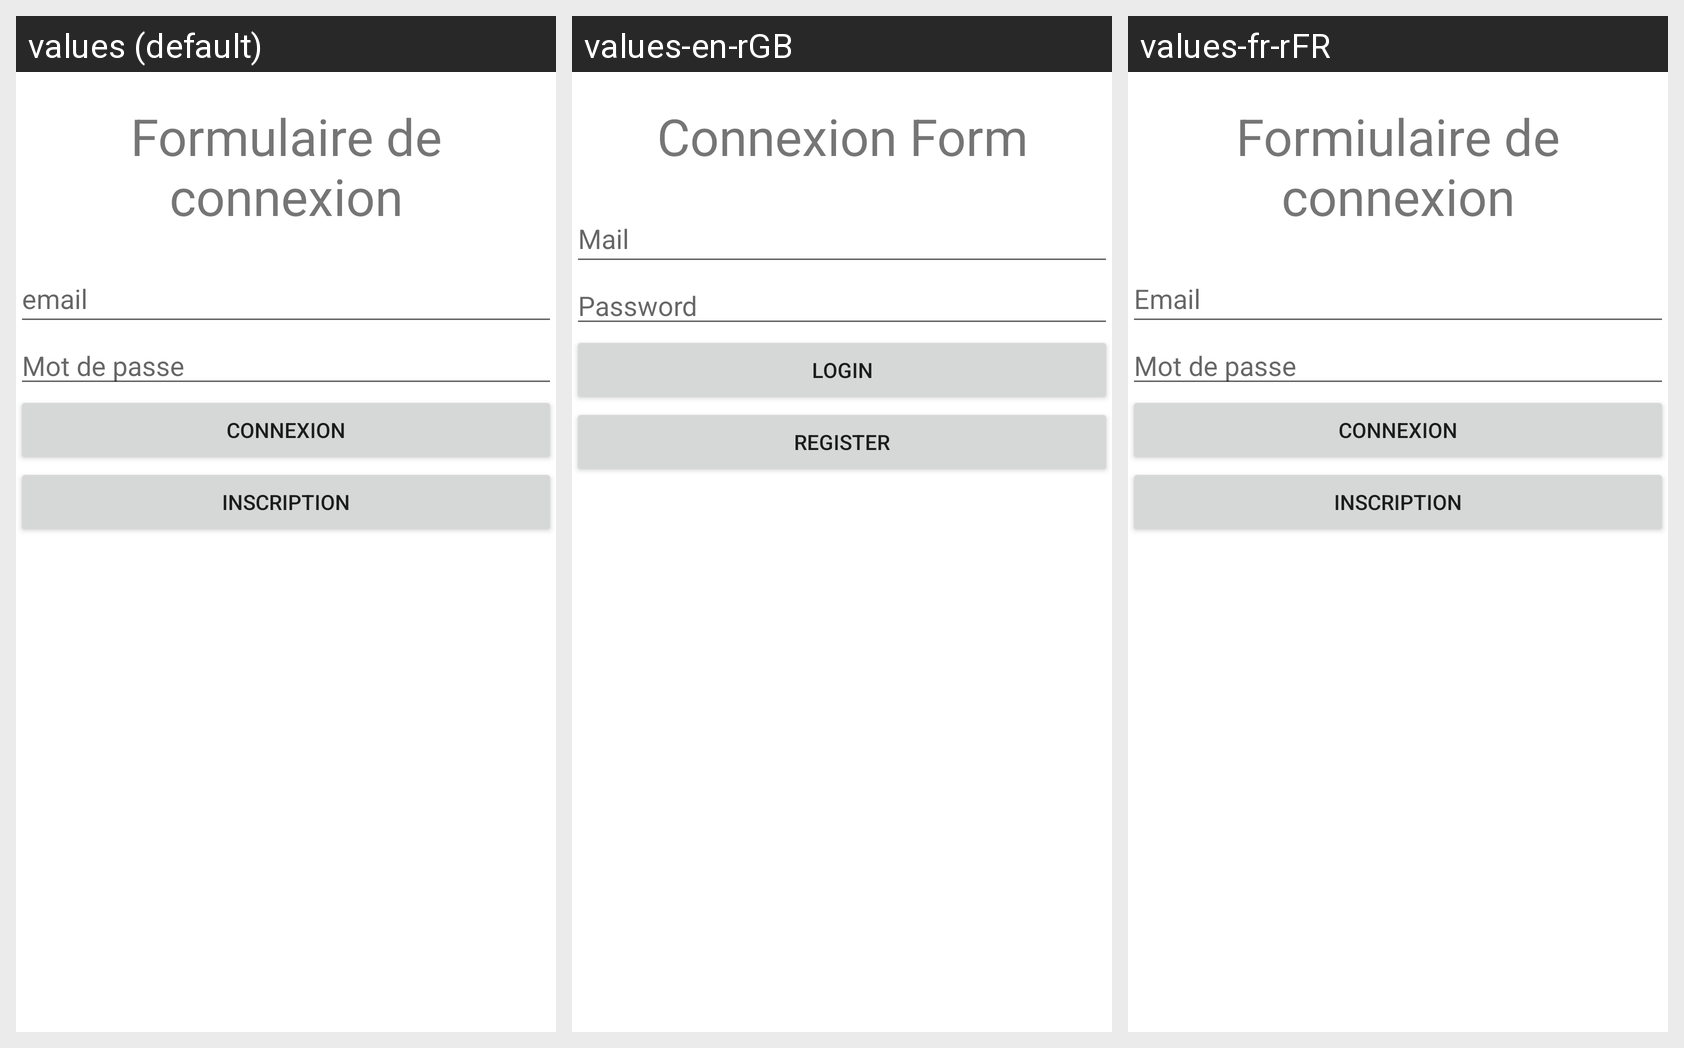

For this localized Android screen grid, give each drawn string resource with its value in every locale shown.
Android screen res/layout/activity_connexion.xml rendered under 3 locales, left to right: values (default), values-en-rGB, values-fr-rFR. Device: Nexus 5 (rendered at 1080×1920; each locale shown at half size, 540×960, under a caption strip naming it); theme Theme.CollectMe.
Strings drawn on this screen, with the default value and each locale's value (text and hints the layout hard-codes appear in the picture but are not listed):

Title_form_connexion
  values: Formulaire de connexion
  values-en-rGB: Connexion Form
  values-fr-rFR: Formiulaire de connexion

email_txt
  values: email
  values-en-rGB: Mail
  values-fr-rFR: Email

motDePasse_text
  values: Mot de passe
  values-en-rGB: Password
  values-fr-rFR: Mot de passe

btn_connexion_text
  values: Connexion
  values-en-rGB: Login
  values-fr-rFR: Connexion  [not translated; the default value is used]

btn_inscription_text
  values: Inscription
  values-en-rGB: Register
  values-fr-rFR: Inscription  [not translated; the default value is used]
